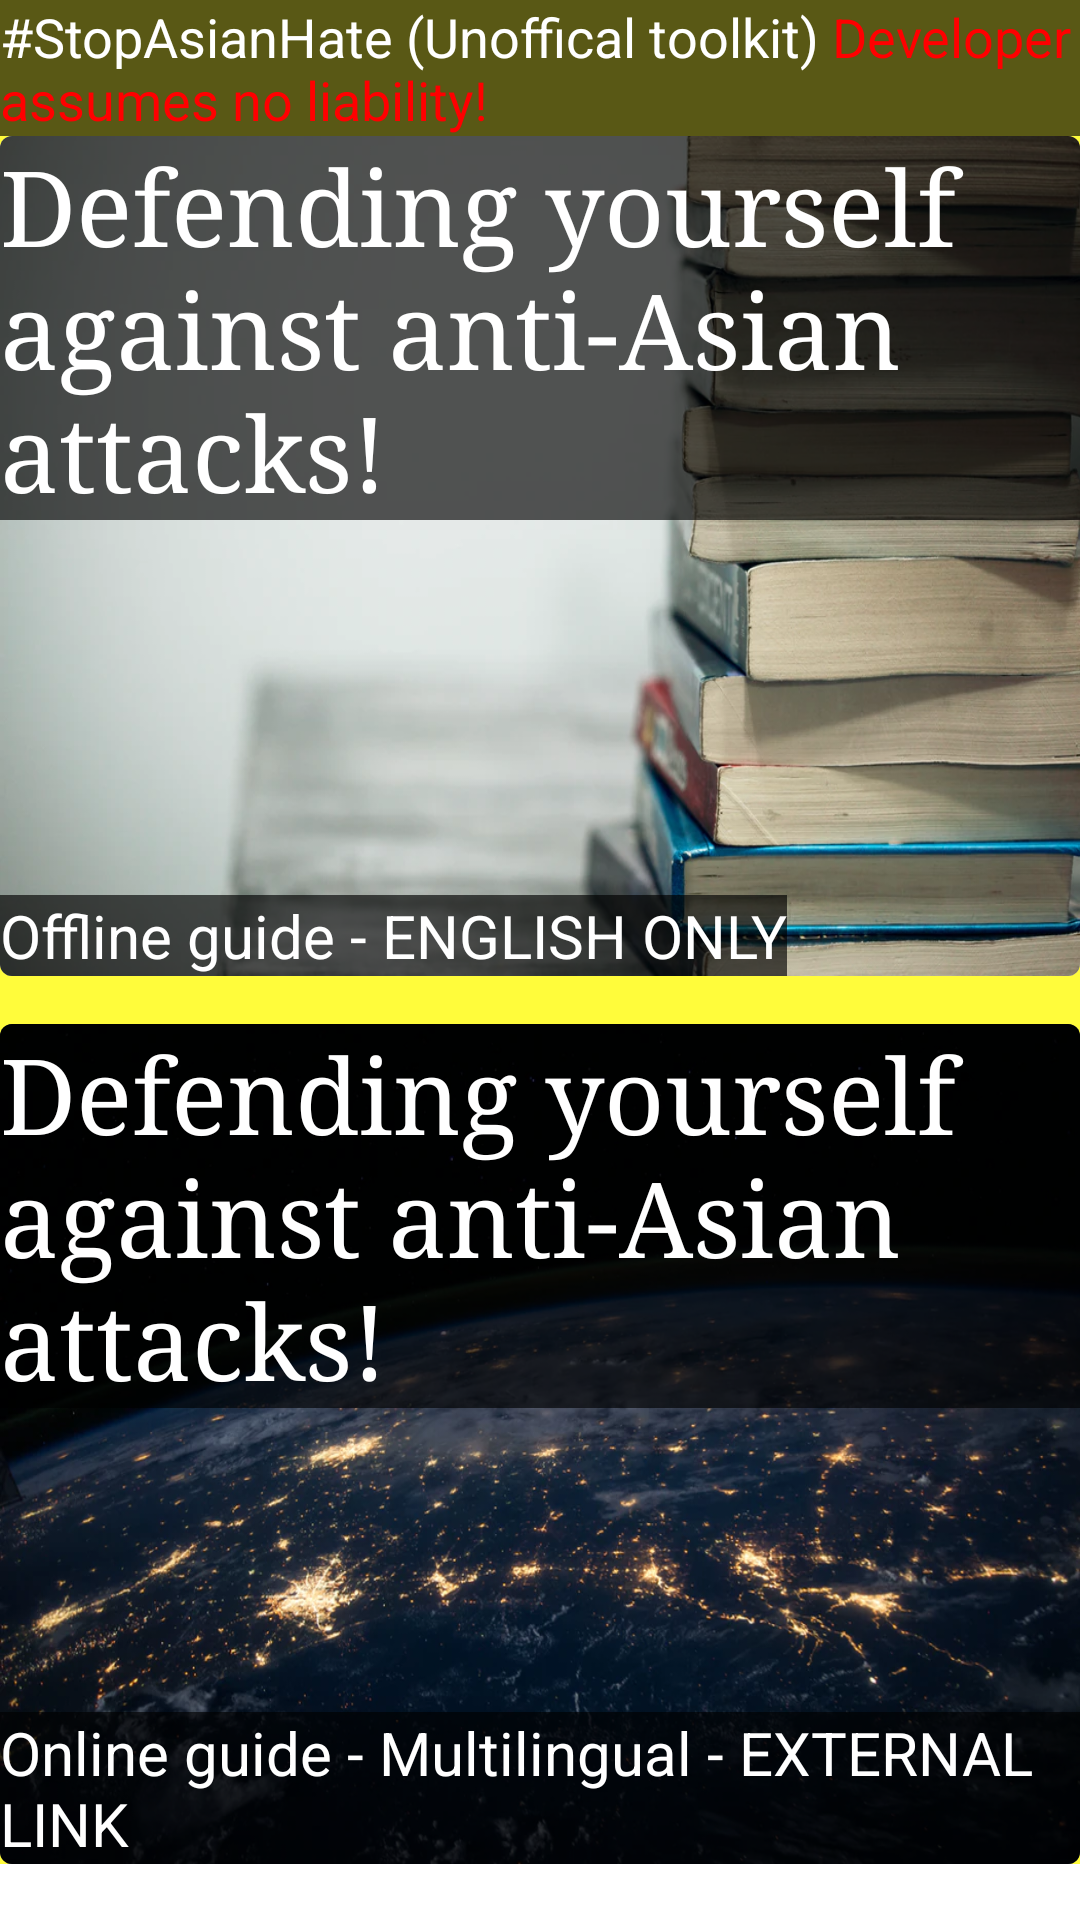

Layout XML and referenced resources for this Android screen:
<!-- AndroidManifest.xml: application theme Theme.ProjectLadybug -->
<!-- res/layout/activity_main5.xml -->
<?xml version="1.0" encoding="utf-8"?>
<ScrollView xmlns:android="http://schemas.android.com/apk/res/android"
    xmlns:app="http://schemas.android.com/apk/res-auto"
    xmlns:tools="http://schemas.android.com/tools"
    android:layout_width="match_parent"
    android:layout_height="match_parent">


    <androidx.constraintlayout.widget.ConstraintLayout
        android:layout_width="match_parent"
        android:layout_height="match_parent"
        android:background="#FFFC3B"
        tools:context=".MainActivity5">


        <TextView
            android:id="@+id/textView30"
            android:layout_width="0dp"
            android:layout_height="wrap_content"
            android:background="@color/transparentB"
            android:text="@string/main_act_title"
            android:textColor="@color/white"
            android:textSize="18sp"
            app:layout_constraintEnd_toEndOf="parent"
            app:layout_constraintStart_toStartOf="parent"
            app:layout_constraintTop_toTopOf="parent" />

        <androidx.cardview.widget.CardView
            android:id="@+id/card_view"
            android:layout_width="0dp"
            android:layout_height="280dp"
            android:layout_gravity="center"
            android:onClick="textView1Click_act5"
            app:cardCornerRadius="4dp"
            app:layout_constraintEnd_toEndOf="parent"
            app:layout_constraintStart_toStartOf="parent"
            app:layout_constraintTop_toBottomOf="@+id/textView30">


            <RelativeLayout
                android:layout_width="match_parent"
                android:layout_height="match_parent"
                android:background="@drawable/books">

                <TextView
                    android:id="@+id/textView31"
                    android:layout_width="wrap_content"
                    android:layout_height="wrap_content"
                    android:background="@color/transparentB"
                    android:text="@string/cardview11_textview0"
                    android:textColor="@color/white"
                    android:textSize="35sp"
                    android:typeface="serif" />

                <TextView
                    android:id="@+id/textView32"
                    android:layout_width="wrap_content"
                    android:layout_height="wrap_content"
                    android:layout_alignParentBottom="true"
                    android:background="@color/transparentB"
                    android:text="@string/cardview11_textview1"
                    android:textColor="@color/white"
                    android:textSize="20sp"
                    android:typeface="sans" />
            </RelativeLayout>
        </androidx.cardview.widget.CardView>

        <androidx.cardview.widget.CardView
            android:id="@+id/card_view1"
            android:layout_width="0dp"
            android:layout_height="280dp"
            android:layout_gravity="center"
            android:layout_marginTop="16dp"
            android:onClick="textView2Click_act5"
            app:cardCornerRadius="4dp"
            app:layout_constraintEnd_toEndOf="parent"
            app:layout_constraintStart_toStartOf="parent"
            app:layout_constraintTop_toBottomOf="@+id/card_view">

            <RelativeLayout
                android:layout_width="match_parent"
                android:layout_height="match_parent"
                android:background="@drawable/earth">

                <TextView
                    android:id="@+id/textView33"
                    android:layout_width="wrap_content"
                    android:layout_height="wrap_content"
                    android:background="@color/transparentB"
                    android:text="@string/cardview12_textview0"
                    android:textColor="@color/white"
                    android:textSize="35sp"
                    android:typeface="serif" />

                <TextView
                    android:id="@+id/textView34"
                    android:layout_width="wrap_content"
                    android:layout_height="wrap_content"
                    android:layout_alignParentBottom="true"
                    android:background="@color/transparentB"
                    android:text="@string/cardview12_textview1"
                    android:textColor="@color/white"
                    android:textSize="20sp"
                    android:typeface="sans" />
            </RelativeLayout>
        </androidx.cardview.widget.CardView>

    </androidx.constraintlayout.widget.ConstraintLayout>


</ScrollView>
<!-- resources referenced by this layout -->
<resources>
  <color name="transparentB">#A6000000</color>
  <color name="white">#FFFFFFFF</color>
  <!-- drawable books: png bitmap (drawable, 627476 bytes) -->
  <!-- drawable earth: png bitmap (drawable, 699068 bytes) -->
  <string name="cardview11_textview0">Defending yourself against anti-Asian attacks!</string>
  <string name="cardview11_textview1">Offline guide - ENGLISH ONLY</string>
  <string name="cardview12_textview0">Defending yourself against anti-Asian attacks!</string>
  <string name="cardview12_textview1">Online guide - Multilingual - EXTERNAL LINK</string>
  <string name="main_act_title">#StopAsianHate (Unoffical toolkit) <font fgcolor="#FFFF0000">Developer assumes no liability!</font></string>
  <style name="Theme.ProjectLadybug" parent="Theme.MaterialComponents.DayNight.DarkActionBar">
          
          <item name="colorPrimary">@color/purple_500</item>
          <item name="colorPrimaryVariant">@color/purple_700</item>
          <item name="colorOnPrimary">@color/white</item>
          
          <item name="colorSecondary">@color/teal_200</item>
          <item name="colorSecondaryVariant">@color/teal_700</item>
          <item name="colorOnSecondary">@color/black</item>
          
          <item name="android:statusBarColor" tools:targetApi="l">?attr/colorPrimaryVariant</item>
          
      </style>
  <color name="purple_500">#FF6200EE</color>
  <color name="purple_700">#FF3700B3</color>
  <color name="teal_200">#FF03DAC5</color>
  <color name="teal_700">#FF018786</color>
  <color name="black">#FF000000</color>
</resources>
